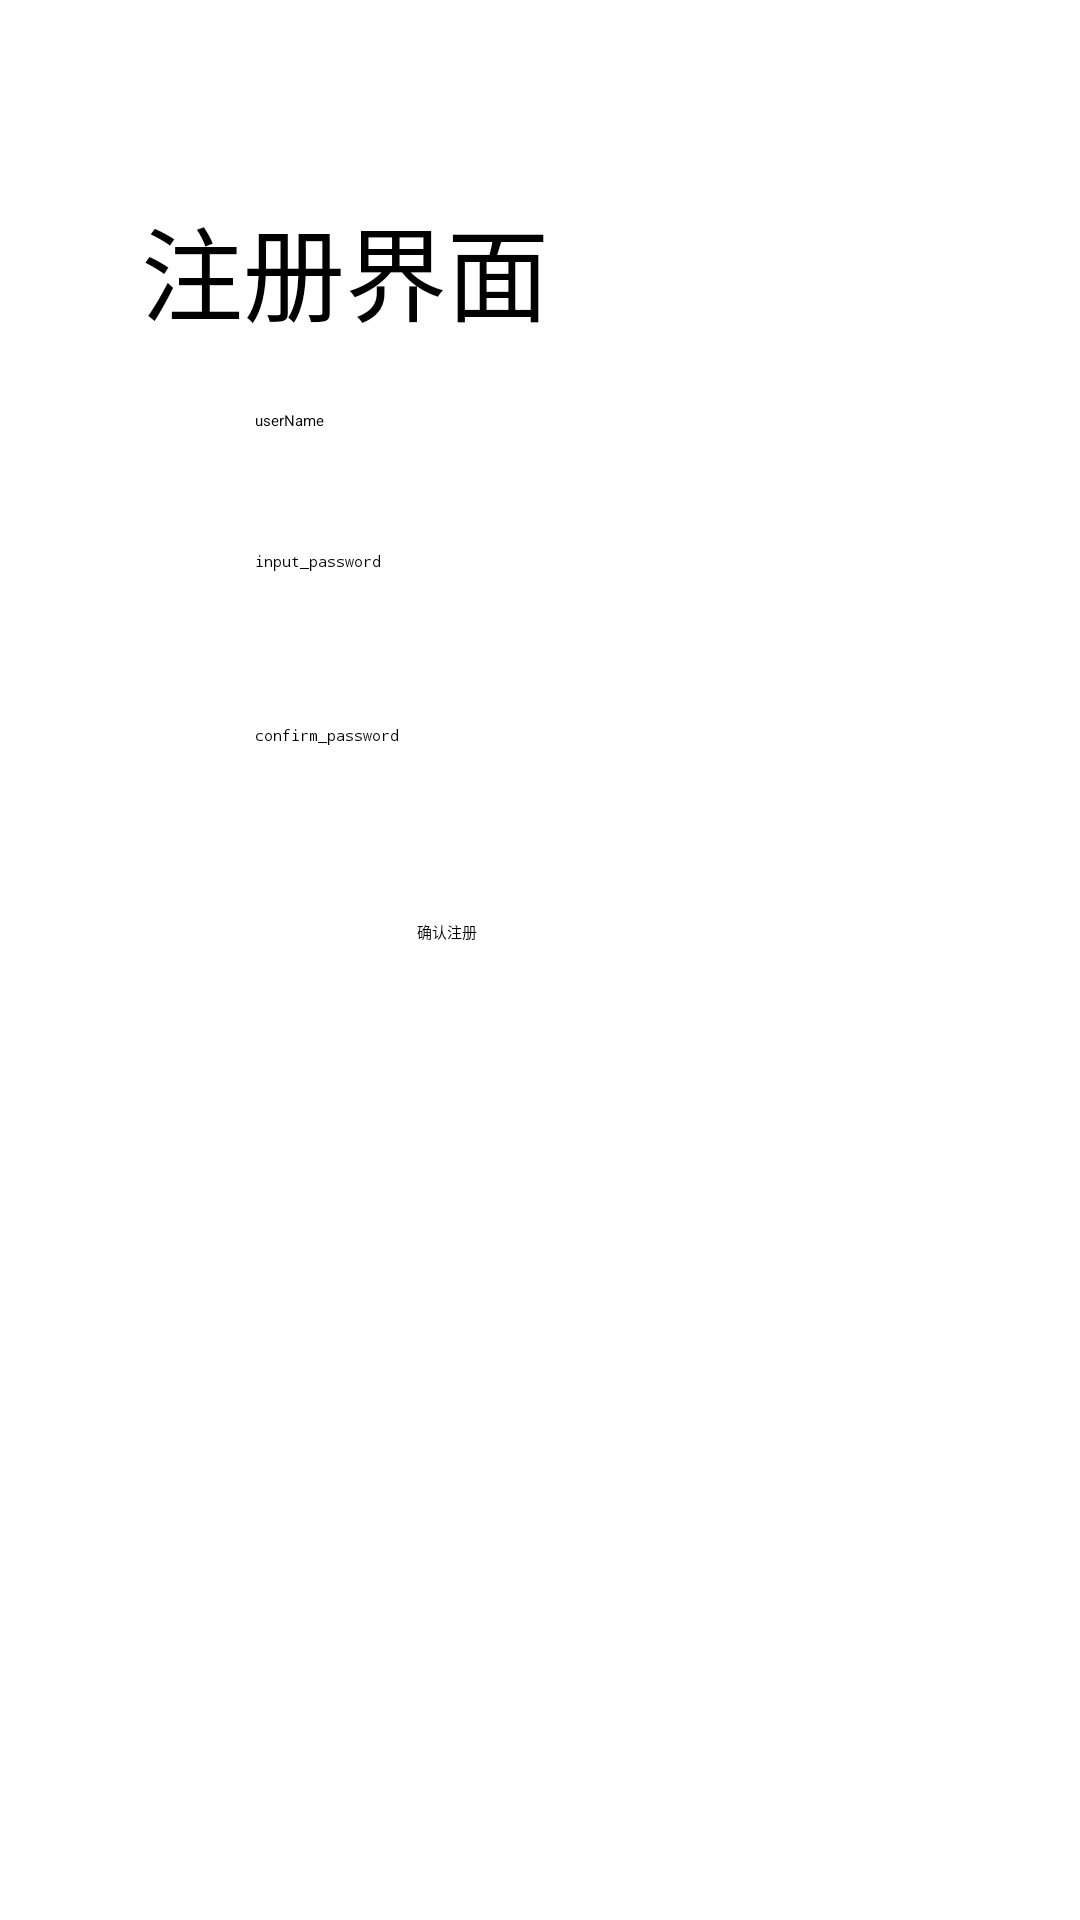

Produce the Android XML layout that renders to this screen, including the resource entries it uses.
<!-- AndroidManifest.xml: application theme Theme.MyApplication -->
<!-- res/layout/activity_register.xml -->
<?xml version="1.0" encoding="utf-8"?>
<androidx.constraintlayout.widget.ConstraintLayout xmlns:android="http://schemas.android.com/apk/res/android"
    xmlns:app="http://schemas.android.com/apk/res-auto"
    xmlns:tools="http://schemas.android.com/tools"
    android:layout_width="match_parent"
    android:layout_height="match_parent"
    tools:context=".RegisterActivity">

    <TextView
        android:id="@+id/regis_text_view"
        android:layout_width="wrap_content"
        android:layout_height="wrap_content"
        android:layout_marginTop="65dp"
        android:text="注册界面"
        android:textSize="34sp"
        app:layout_constraintEnd_toEndOf="@+id/input_user_register"
        app:layout_constraintStart_toStartOf="@+id/input_user_register"
        app:layout_constraintTop_toTopOf="parent" />

    <EditText
        android:id="@+id/input_user_register"
        android:layout_width="wrap_content"
        android:layout_height="wrap_content"
        android:layout_marginStart="85dp"
        android:layout_marginTop="22dp"
        android:ems="10"
        android:inputType="textPersonName"
        android:hint="userName"
        app:layout_constraintStart_toStartOf="parent"
        app:layout_constraintTop_toBottomOf="@+id/regis_text_view" />

    <EditText
        android:id="@+id/input_passwd_redister"
        android:layout_width="wrap_content"
        android:layout_height="wrap_content"
        android:layout_marginTop="40dp"
        android:ems="10"
        android:hint="input_password"
        android:inputType="textPassword"
        app:layout_constraintStart_toStartOf="@+id/input_user_register"
        app:layout_constraintTop_toBottomOf="@+id/input_user_register" />

    <EditText
        android:id="@+id/confirm_passwd"
        android:layout_width="wrap_content"
        android:layout_height="wrap_content"
        android:layout_marginTop="51dp"
        android:ems="10"
        android:hint="confirm_password"
        android:inputType="textPassword"
        app:layout_constraintStart_toStartOf="@+id/input_passwd_redister"
        app:layout_constraintTop_toBottomOf="@+id/input_passwd_redister" />

    <Button
        android:id="@+id/confirm_register"
        android:layout_width="wrap_content"
        android:layout_height="wrap_content"
        android:layout_marginStart="54dp"
        android:layout_marginTop="58dp"
        android:text="确认注册"
        app:layout_constraintStart_toStartOf="@+id/confirm_passwd"
        app:layout_constraintTop_toBottomOf="@+id/confirm_passwd" />
</androidx.constraintlayout.widget.ConstraintLayout>
<!-- resources referenced by this layout -->
<resources>

</resources>
